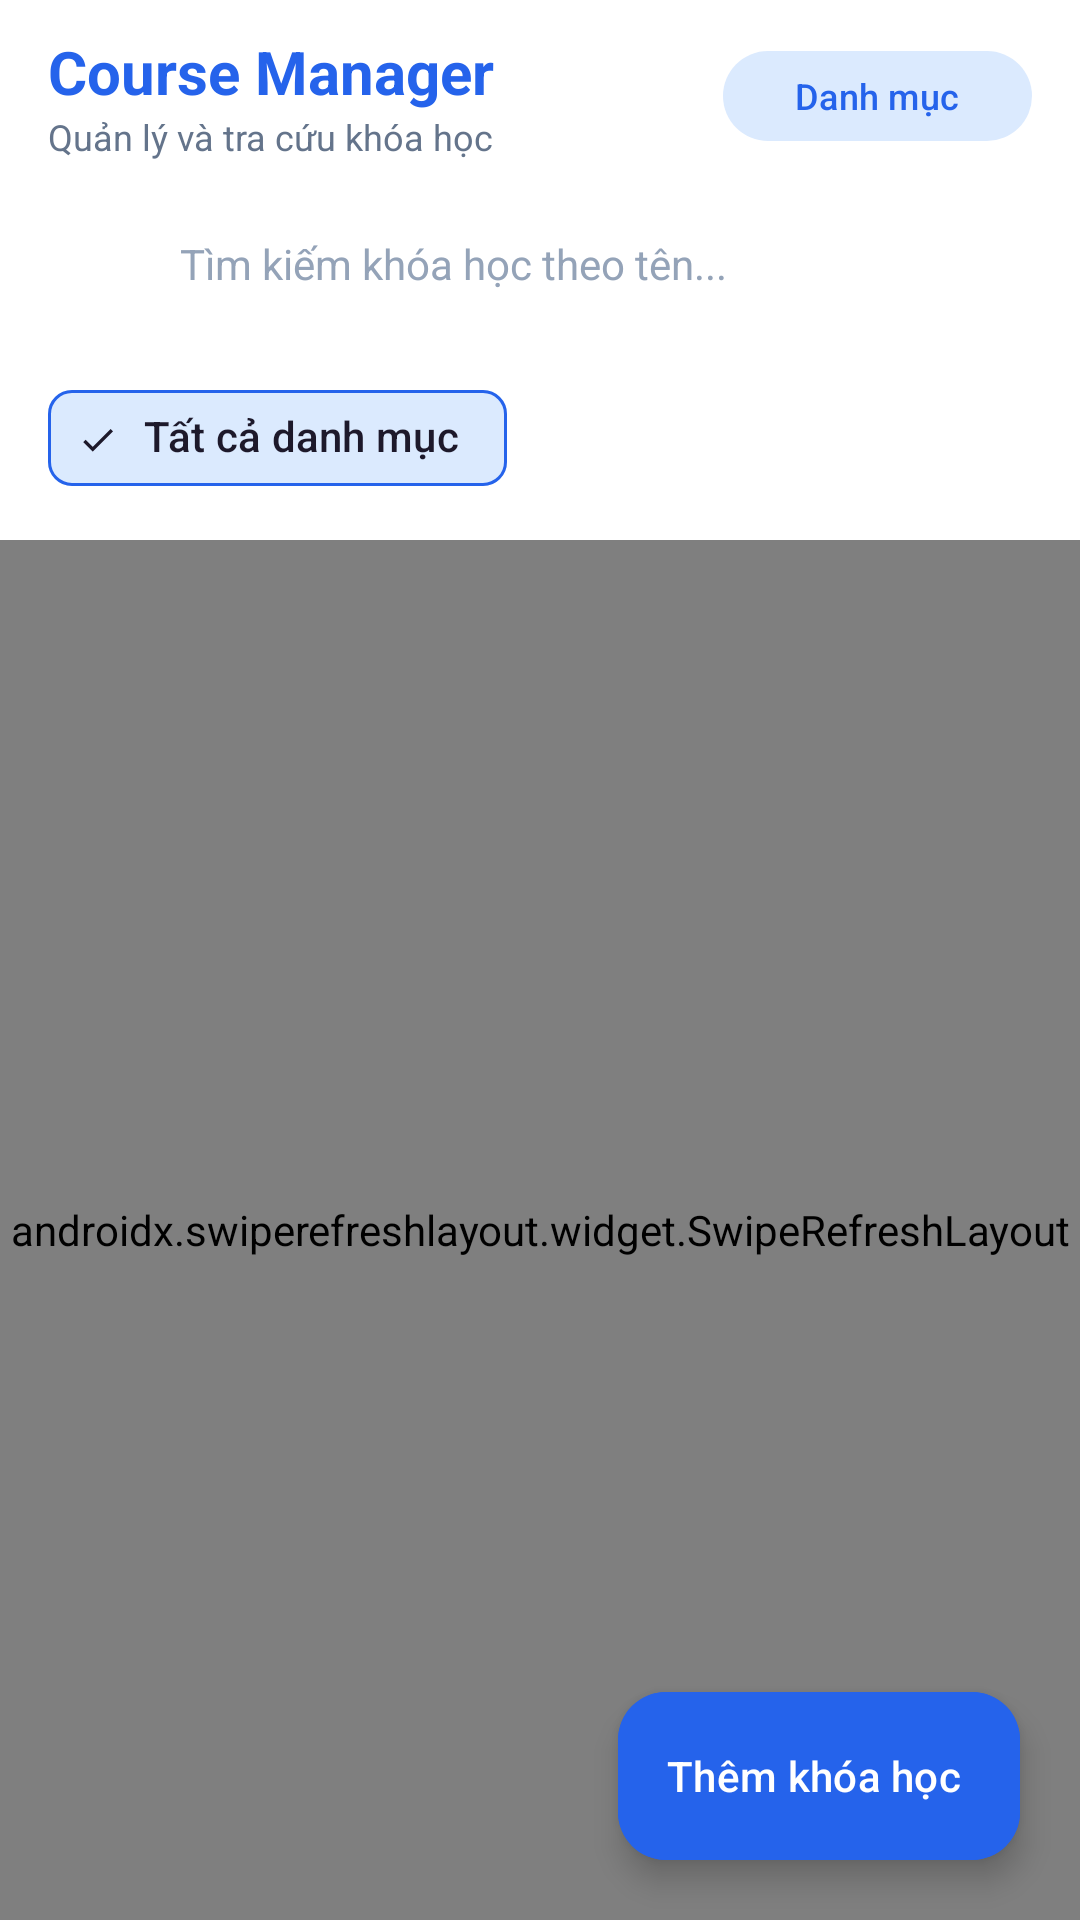

This screen was rendered from an Android layout file. Write that file and the resources it references.
<!-- AndroidManifest.xml: application theme Theme.CoursesManager -->
<!-- res/layout/activity_main.xml -->
<?xml version="1.0" encoding="utf-8"?>
<androidx.coordinatorlayout.widget.CoordinatorLayout xmlns:android="http://schemas.android.com/apk/res/android"
    xmlns:app="http://schemas.android.com/apk/res-auto"
    xmlns:tools="http://schemas.android.com/tools"
    android:layout_width="match_parent"
    android:layout_height="match_parent"
    android:background="@color/background">

    <com.google.android.material.appbar.AppBarLayout
        android:layout_width="match_parent"
        android:layout_height="wrap_content"
        android:background="@color/surface"
        app:elevation="2dp">

        
        <androidx.appcompat.widget.Toolbar
            android:id="@+id/toolbar"
            android:layout_width="match_parent"
            android:layout_height="?attr/actionBarSize"
            android:background="@color/surface">

            <LinearLayout
                android:layout_width="match_parent"
                android:layout_height="match_parent"
                android:gravity="center_vertical"
                android:orientation="horizontal"
                android:paddingEnd="16dp">

                <LinearLayout
                    android:layout_width="0dp"
                    android:layout_height="wrap_content"
                    android:layout_weight="1"
                    android:orientation="vertical">

                    <TextView
                        android:layout_width="wrap_content"
                        android:layout_height="wrap_content"
                        android:text="@string/app_name"
                        android:textColor="@color/primary"
                        android:textSize="20sp"
                        android:textStyle="bold" />

                    <TextView
                        android:id="@+id/tvCourseCountHeader"
                        android:layout_width="wrap_content"
                        android:layout_height="wrap_content"
                        android:text="Quản lý và tra cứu khóa học"
                        android:textColor="@color/text_secondary"
                        android:textSize="12sp" />
                </LinearLayout>

                
                <com.google.android.material.button.MaterialButton
                    android:id="@+id/btnManageCategories"
                    style="@style/Widget.Material3.Button.TonalButton"
                    android:layout_width="wrap_content"
                    android:layout_height="38dp"
                    android:text="Danh mục"
                    android:textColor="@color/primary"
                    android:textSize="12sp"
                    app:backgroundTint="@color/primary_container"
                    app:icon="@drawable/ic_category"
                    app:iconSize="16dp"
                    app:iconTint="@color/primary" />

            </LinearLayout>

        </androidx.appcompat.widget.Toolbar>

        
        <LinearLayout
            android:layout_width="match_parent"
            android:layout_height="wrap_content"
            android:paddingHorizontal="16dp"
            android:paddingBottom="10dp">

            <LinearLayout
                android:layout_width="match_parent"
                android:layout_height="48dp"
                android:background="@drawable/bg_search_bar"
                android:gravity="center_vertical"
                android:orientation="horizontal"
                android:paddingHorizontal="14dp">

                <ImageView
                    android:layout_width="20dp"
                    android:layout_height="20dp"
                    android:src="@drawable/ic_search"
                    android:contentDescription="@string/search_hint" />

                <EditText
                    android:id="@+id/etSearch"
                    android:layout_width="0dp"
                    android:layout_height="match_parent"
                    android:layout_marginStart="10dp"
                    android:layout_weight="1"
                    android:background="@null"
                    android:hint="@string/search_hint"
                    android:imeOptions="actionSearch"
                    android:inputType="text"
                    android:maxLines="1"
                    android:textColor="@color/text_primary"
                    android:textColorHint="@color/text_muted"
                    android:textSize="14sp" />

                <ImageView
                    android:id="@+id/btnClearSearch"
                    android:layout_width="20dp"
                    android:layout_height="20dp"
                    android:src="@drawable/ic_delete"
                    android:visibility="gone"
                    android:contentDescription="Xóa tìm kiếm"
                    app:tint="@color/text_muted" />

            </LinearLayout>
        </LinearLayout>

        
        <HorizontalScrollView
            android:layout_width="match_parent"
            android:layout_height="wrap_content"
            android:overScrollMode="never"
            android:paddingBottom="10dp"
            android:scrollbars="none">

            <com.google.android.material.chip.ChipGroup
                android:id="@+id/chipGroupCategories"
                android:layout_width="wrap_content"
                android:layout_height="wrap_content"
                android:paddingHorizontal="16dp"
                app:singleLine="true"
                app:singleSelection="true">

                <com.google.android.material.chip.Chip
                    android:id="@+id/chipAll"
                    style="@style/Widget.Material3.Chip.Filter"
                    android:layout_width="wrap_content"
                    android:layout_height="wrap_content"
                    android:checked="true"
                    android:text="@string/filter_all_categories"
                    app:chipBackgroundColor="@color/primary_container"
                    app:chipStrokeColor="@color/primary" />

            </com.google.android.material.chip.ChipGroup>
        </HorizontalScrollView>

    </com.google.android.material.appbar.AppBarLayout>

    
    <androidx.swiperefreshlayout.widget.SwipeRefreshLayout
        android:id="@+id/swipeRefreshLayout"
        android:layout_width="match_parent"
        android:layout_height="match_parent"
        app:layout_behavior="@string/appbar_scrolling_view_behavior">

        <FrameLayout
            android:layout_width="match_parent"
            android:layout_height="match_parent">

            
            <androidx.recyclerview.widget.RecyclerView
                android:id="@+id/rvCourses"
                android:layout_width="match_parent"
                android:layout_height="match_parent"
                android:clipToPadding="false"
                android:paddingTop="6dp"
                android:paddingBottom="88dp"
                tools:listitem="@layout/item_course" />

            
            <LinearLayout
                android:id="@+id/layoutEmptyState"
                android:layout_width="wrap_content"
                android:layout_height="wrap_content"
                android:layout_gravity="center"
                android:gravity="center"
                android:orientation="vertical"
                android:padding="24dp"
                android:visibility="gone">

                <ImageView
                    android:layout_width="80dp"
                    android:layout_height="80dp"
                    android:src="@drawable/ic_empty_box"
                    android:contentDescription="@string/empty_courses_title" />

                <TextView
                    android:layout_width="wrap_content"
                    android:layout_height="wrap_content"
                    android:layout_marginTop="16dp"
                    android:text="@string/empty_courses_title"
                    android:textColor="@color/text_primary"
                    android:textSize="18sp"
                    android:textStyle="bold" />

                <TextView
                    android:layout_width="wrap_content"
                    android:layout_height="wrap_content"
                    android:layout_marginTop="8dp"
                    android:gravity="center"
                    android:text="@string/empty_courses_subtitle"
                    android:textColor="@color/text_secondary"
                    android:textSize="14sp" />

            </LinearLayout>

            
            <ProgressBar
                android:id="@+id/progressBar"
                android:layout_width="wrap_content"
                android:layout_height="wrap_content"
                android:layout_gravity="center"
                android:indeterminateTint="@color/primary"
                android:visibility="gone" />

        </FrameLayout>

    </androidx.swiperefreshlayout.widget.SwipeRefreshLayout>

    
    <com.google.android.material.floatingactionbutton.ExtendedFloatingActionButton
        android:id="@+id/fabAddCourse"
        android:layout_width="wrap_content"
        android:layout_height="wrap_content"
        android:layout_gravity="bottom|end"
        android:layout_margin="20dp"
        android:backgroundTint="@color/primary"
        android:contentDescription="@string/title_add_course"
        android:text="Thêm khóa học"
        android:textColor="@color/white"
        app:icon="@drawable/ic_add"
        app:iconTint="@color/white" />

</androidx.coordinatorlayout.widget.CoordinatorLayout>
<!-- res/layout/item_course.xml (included above) -->
<?xml version="1.0" encoding="utf-8"?>
<com.google.android.material.card.MaterialCardView xmlns:android="http://schemas.android.com/apk/res/android"
    xmlns:app="http://schemas.android.com/apk/res-auto"
    xmlns:tools="http://schemas.android.com/tools"
    android:id="@+id/cardCourse"
    android:layout_width="match_parent"
    android:layout_height="wrap_content"
    android:layout_marginHorizontal="16dp"
    android:layout_marginVertical="8dp"
    android:clickable="true"
    android:focusable="true"
    app:cardBackgroundColor="@color/surface"
    app:cardCornerRadius="16dp"
    app:cardElevation="3dp"
    app:strokeColor="@color/card_stroke"
    app:strokeWidth="1dp">

    <androidx.constraintlayout.widget.ConstraintLayout
        android:layout_width="match_parent"
        android:layout_height="wrap_content">

        
        <ImageView
            android:id="@+id/ivThumbnail"
            android:layout_width="120dp"
            android:layout_height="120dp"
            android:scaleType="centerCrop"
            android:contentDescription="@string/app_name"
            app:layout_constraintBottom_toBottomOf="parent"
            app:layout_constraintStart_toStartOf="parent"
            app:layout_constraintTop_toTopOf="parent"
            tools:src="@drawable/ic_course_placeholder" />

        
        <TextView
            android:id="@+id/tvCategoryBadge"
            android:layout_width="wrap_content"
            android:layout_height="wrap_content"
            android:layout_marginStart="12dp"
            android:layout_marginTop="10dp"
            android:background="@drawable/bg_badge_category"
            android:textColor="@color/primary"
            android:textSize="11sp"
            android:textStyle="bold"
            app:layout_constraintStart_toEndOf="@id/ivThumbnail"
            app:layout_constraintTop_toTopOf="parent"
            tools:text="Lập trình Mobile" />

        
        <TextView
            android:id="@+id/tvTitle"
            android:layout_width="0dp"
            android:layout_height="wrap_content"
            android:layout_marginStart="12dp"
            android:layout_marginTop="6dp"
            android:layout_marginEnd="12dp"
            android:ellipsize="end"
            android:maxLines="2"
            android:textColor="@color/text_primary"
            android:textSize="15sp"
            android:textStyle="bold"
            app:layout_constraintEnd_toEndOf="parent"
            app:layout_constraintStart_toEndOf="@id/ivThumbnail"
            app:layout_constraintTop_toBottomOf="@id/tvCategoryBadge"
            tools:text="Lập trình Android cơ bản với Kotlin" />

        
        <TextView
            android:id="@+id/tvInstructor"
            android:layout_width="0dp"
            android:layout_height="wrap_content"
            android:layout_marginStart="12dp"
            android:layout_marginTop="4dp"
            android:layout_marginEnd="12dp"
            android:ellipsize="end"
            android:maxLines="1"
            android:textColor="@color/text_secondary"
            android:textSize="12sp"
            app:layout_constraintEnd_toEndOf="parent"
            app:layout_constraintStart_toEndOf="@id/ivThumbnail"
            app:layout_constraintTop_toBottomOf="@id/tvTitle"
            tools:text="GV: Nguyễn Văn A • 30 giờ" />

        
        <TextView
            android:id="@+id/tvPrice"
            android:layout_width="wrap_content"
            android:layout_height="wrap_content"
            android:layout_marginStart="12dp"
            android:layout_marginTop="6dp"
            android:layout_marginBottom="10dp"
            android:background="@drawable/bg_price_badge"
            android:textColor="@color/accent_orange"
            android:textSize="13sp"
            android:textStyle="bold"
            app:layout_constraintBottom_toBottomOf="parent"
            app:layout_constraintStart_toEndOf="@id/ivThumbnail"
            app:layout_constraintTop_toBottomOf="@id/tvInstructor"
            app:layout_constraintVertical_bias="0.0"
            tools:text="500.000 đ" />

    </androidx.constraintlayout.widget.ConstraintLayout>

</com.google.android.material.card.MaterialCardView>
<!-- resources referenced by this layout -->
<resources>
  <color name="accent_orange">#F97316</color>
  <color name="background">#F8FAFC</color>
  <color name="card_stroke">#E2E8F0</color>
  <color name="primary">#2563EB</color>
  <color name="primary_container">#DBEAFE</color>
  <color name="surface">#FFFFFF</color>
  <color name="text_muted">#94A3B8</color>
  <color name="text_primary">#0F172A</color>
  <color name="text_secondary">#64748B</color>
  <color name="white">#FFFFFF</color>
  <!-- drawable bg_badge_category (drawable) -->
  <?xml version="1.0" encoding="utf-8"?>
  <shape xmlns:android="http://schemas.android.com/apk/res/android"
      android:shape="rectangle">
      <corners android:radius="8dp" />
      <solid android:color="@color/primary_container" />
      <padding
          android:left="8dp"
          android:top="4dp"
          android:right="8dp"
          android:bottom="4dp" />
  </shape>
  <!-- drawable bg_price_badge (drawable) -->
  <?xml version="1.0" encoding="utf-8"?>
  <shape xmlns:android="http://schemas.android.com/apk/res/android"
      android:shape="rectangle">
      <corners android:radius="8dp" />
      <solid android:color="@color/accent_orange_container" />
      <padding
          android:left="8dp"
          android:top="4dp"
          android:right="8dp"
          android:bottom="4dp" />
  </shape>
  <!-- drawable ic_course_placeholder (drawable) -->
  <vector xmlns:android="http://schemas.android.com/apk/res/android"
      android:width="48dp"
      android:height="48dp"
      android:viewportWidth="24"
      android:viewportHeight="24">
      <path
          android:fillColor="#FFCBD5E1"
          android:pathData="M21,19V5c0,-1.1 -0.9,-2 -2,-2H5c-1.1,0 -2,0.9 -2,2v14c0,1.1 0.9,2 2,2h14c1.1,0 2,-0.9 2,-2zM8.5,13.5l2.5,3.01L14.5,12l4.5,6H5l3.5,-4.5z"/>
  </vector>
  <!-- drawable ic_empty_box (drawable) -->
  <vector xmlns:android="http://schemas.android.com/apk/res/android"
      android:width="48dp"
      android:height="48dp"
      android:viewportWidth="24"
      android:viewportHeight="24">
      <path
          android:fillColor="#FF94A3B8"
          android:pathData="M19,3H5c-1.1,0 -2,0.9 -2,2v14c0,1.1 0.9,2 2,2h14c1.1,0 2,-0.9 2,-2V5c0,-1.1 -0.9,-2 -2,-2zm0,16H5V5h14v14zm-5,-7h-4v2h4v-2zm-2,-5h-2v3h2V7zm5,5h-3v2h3v-2z"/>
  </vector>
  <string name="app_name">Course Manager</string>
  <string name="empty_courses_subtitle">Nhấn nút (+) bên dưới để tạo khóa học mới đầu tiên!</string>
  <string name="empty_courses_title">Chưa có khóa học nào</string>
  <string name="filter_all_categories">Tất cả danh mục</string>
  <string name="search_hint">Tìm kiếm khóa học theo tên...</string>
  <string name="title_add_course">Thêm khóa học mới</string>
  <style name="Theme.CoursesManager" parent="Theme.Material3.DayNight.NoActionBar">
          
          <item name="colorPrimary">@color/primary</item>
          <item name="colorPrimaryDark">@color/primary_dark</item>
          <item name="colorOnPrimary">@color/white</item>
          <item name="colorPrimaryContainer">@color/primary_container</item>
          <item name="colorOnPrimaryContainer">@color/on_primary_container</item>
  
          
          <item name="colorSecondary">@color/secondary</item>
          <item name="colorOnSecondary">@color/white</item>
  
          
          <item name="android:statusBarColor">@color/primary_dark</item>
          <item name="android:windowLightStatusBar">false</item>
  
          
          <item name="android:windowBackground">@color/background</item>
          <item name="colorSurface">@color/surface</item>
          <item name="colorOnSurface">@color/text_primary</item>
      </style>
  <color name="accent_orange_container">#FFEDD5</color>
  <color name="primary_dark">#1D4ED8</color>
  <color name="on_primary_container">#1E40AF</color>
  <color name="secondary">#0D9488</color>
</resources>
